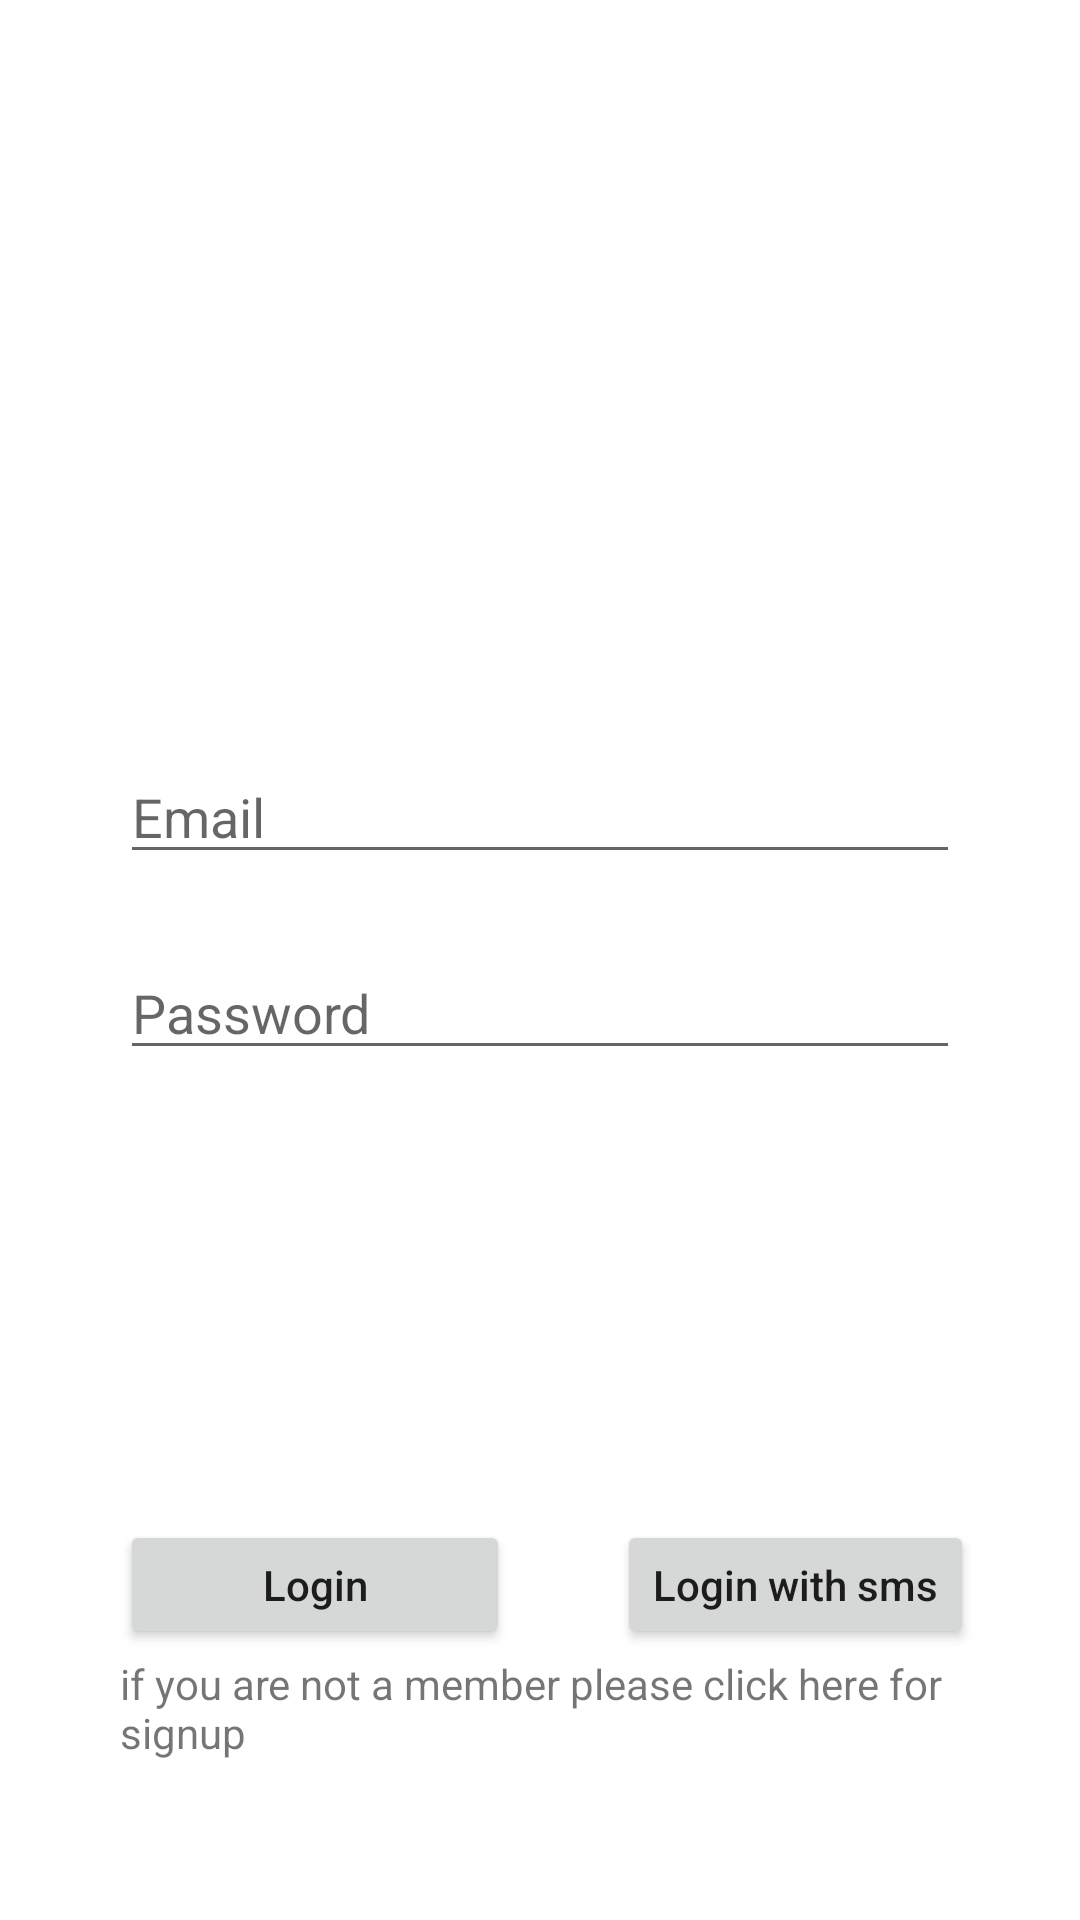

Produce the Android XML layout that renders to this screen, including the resource entries it uses.
<!-- AndroidManifest.xml: application theme Theme.Recipe -->
<!-- res/layout/activity_login.xml -->
<?xml version="1.0" encoding="utf-8"?>
<androidx.constraintlayout.widget.ConstraintLayout xmlns:android="http://schemas.android.com/apk/res/android"
    xmlns:app="http://schemas.android.com/apk/res-auto"
    xmlns:tools="http://schemas.android.com/tools"
    android:layout_width="match_parent"
    android:layout_height="match_parent"
    tools:context=".LoginActivity">

    <EditText
        android:id="@+id/login_email"
        android:layout_width="match_parent"
        android:layout_height="wrap_content"
        android:layout_marginHorizontal="40dp"
        android:layout_marginTop="250dp"
        android:autofillHints=""
        android:ems="10"
        android:hint="@string/email"
        android:inputType="textPersonName"

        app:layout_constraintEnd_toEndOf="parent"
        app:layout_constraintHorizontal_bias="0.459"
        app:layout_constraintStart_toStartOf="parent"
        app:layout_constraintTop_toTopOf="parent"
        tools:ignore="TextFields" />

    <EditText
        android:id="@+id/login_password"
        android:layout_width="match_parent"
        android:layout_height="wrap_content"
        android:layout_marginHorizontal="40dp"
        android:layout_marginTop="24dp"
        android:ems="10"
        android:hint="@string/password"
        android:importantForAutofill="no"
        android:inputType="textPassword"
        app:layout_constraintEnd_toEndOf="parent"
        app:layout_constraintStart_toStartOf="parent"
        app:layout_constraintTop_toBottomOf="@+id/login_email" />

    <Button
        android:id="@+id/login_btn"
        android:layout_width="130dp"
        android:layout_height="43dp"
        android:layout_marginStart="40dp"
        android:layout_marginLeft="40dp"
        android:layout_marginTop="150dp"
        android:text="@string/Login"
        android:textAppearance="@style/TextAppearance.AppCompat.Body2"
        app:layout_constraintStart_toStartOf="parent"
        app:layout_constraintTop_toBottomOf="@+id/login_password" />

    <TextView
        android:id="@+id/askToSignup"
        android:layout_width="match_parent"
        android:layout_height="wrap_content"
        android:layout_marginHorizontal="40dp"
        android:layout_marginTop="2dp"
        android:text="@string/login_userAskToRegister"
        app:layout_constraintEnd_toEndOf="parent"
        app:layout_constraintStart_toStartOf="parent"
        app:layout_constraintTop_toBottomOf="@+id/login_btn" />

    <Button
        android:id="@+id/login_sms_btn"
        android:layout_width="wrap_content"
        android:layout_height="43dp"
        android:layout_marginTop="150dp"
        android:text="@string/login_sms"
        android:textAppearance="@style/TextAppearance.AppCompat.Body2"
        android:textIsSelectable="false"
        app:layout_constraintEnd_toEndOf="parent"
        app:layout_constraintStart_toEndOf="@+id/login_btn"
        app:layout_constraintTop_toBottomOf="@+id/login_password" />

</androidx.constraintlayout.widget.ConstraintLayout>
<!-- resources referenced by this layout -->
<resources>
  <string name="Login">Login</string>
  <string name="email">Email</string>
  <string name="login_sms">Login with sms</string>
  <string name="login_userAskToRegister">if you are not a member please click here  for signup</string>
  <string name="password">Password</string>
  <style name="Theme.Recipe" parent="Theme.MaterialComponents.DayNight.DarkActionBar">
          
          <item name="colorPrimary">@color/cardview_dark_background</item>
          <item name="colorPrimaryVariant">@color/purple_700</item>
          <item name="colorOnPrimary">@color/white</item>
          
          <item name="colorSecondary">@color/teal_200</item>
          <item name="colorSecondaryVariant">@color/teal_700</item>
          <item name="colorOnSecondary">@color/black</item>
          
          <item name="android:statusBarColor" tools:targetApi="l">?attr/colorPrimaryVariant</item>
          
      </style>
  <!-- not gathered from this repository: default colours our renderer supplied (Android Studio template values) -->
  <color name="purple_700">#FF3700B3</color>
  <color name="teal_200">#FF03DAC5</color>
  <color name="teal_700">#FF018786</color>
  <color name="black">#FF000000</color>
  <color name="white">#FFFFFFFF</color>
</resources>
